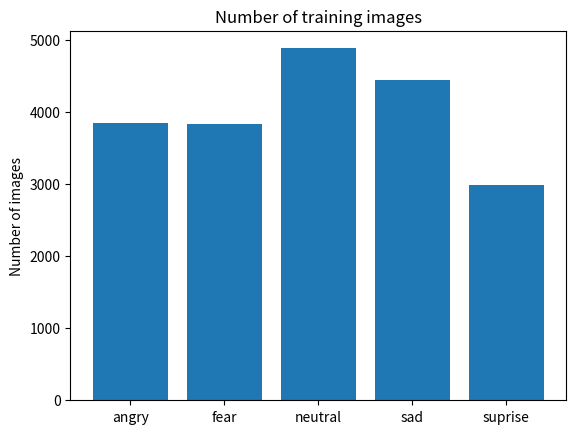

Here is the Python script that generated this plot:
# -*- coding: utf-8 -*-

# [redacted]


import matplotlib.pyplot as plt

fig, ax = plt.subplots()

class_names = ['angry', 'fear', 'neutral', 'sad','suprise']
counts = [3849, 3835, 4884,4449,2990]


ax.bar(class_names, counts)

ax.set_ylabel('Number of images')
ax.set_title('Number of training images')


plt.show()